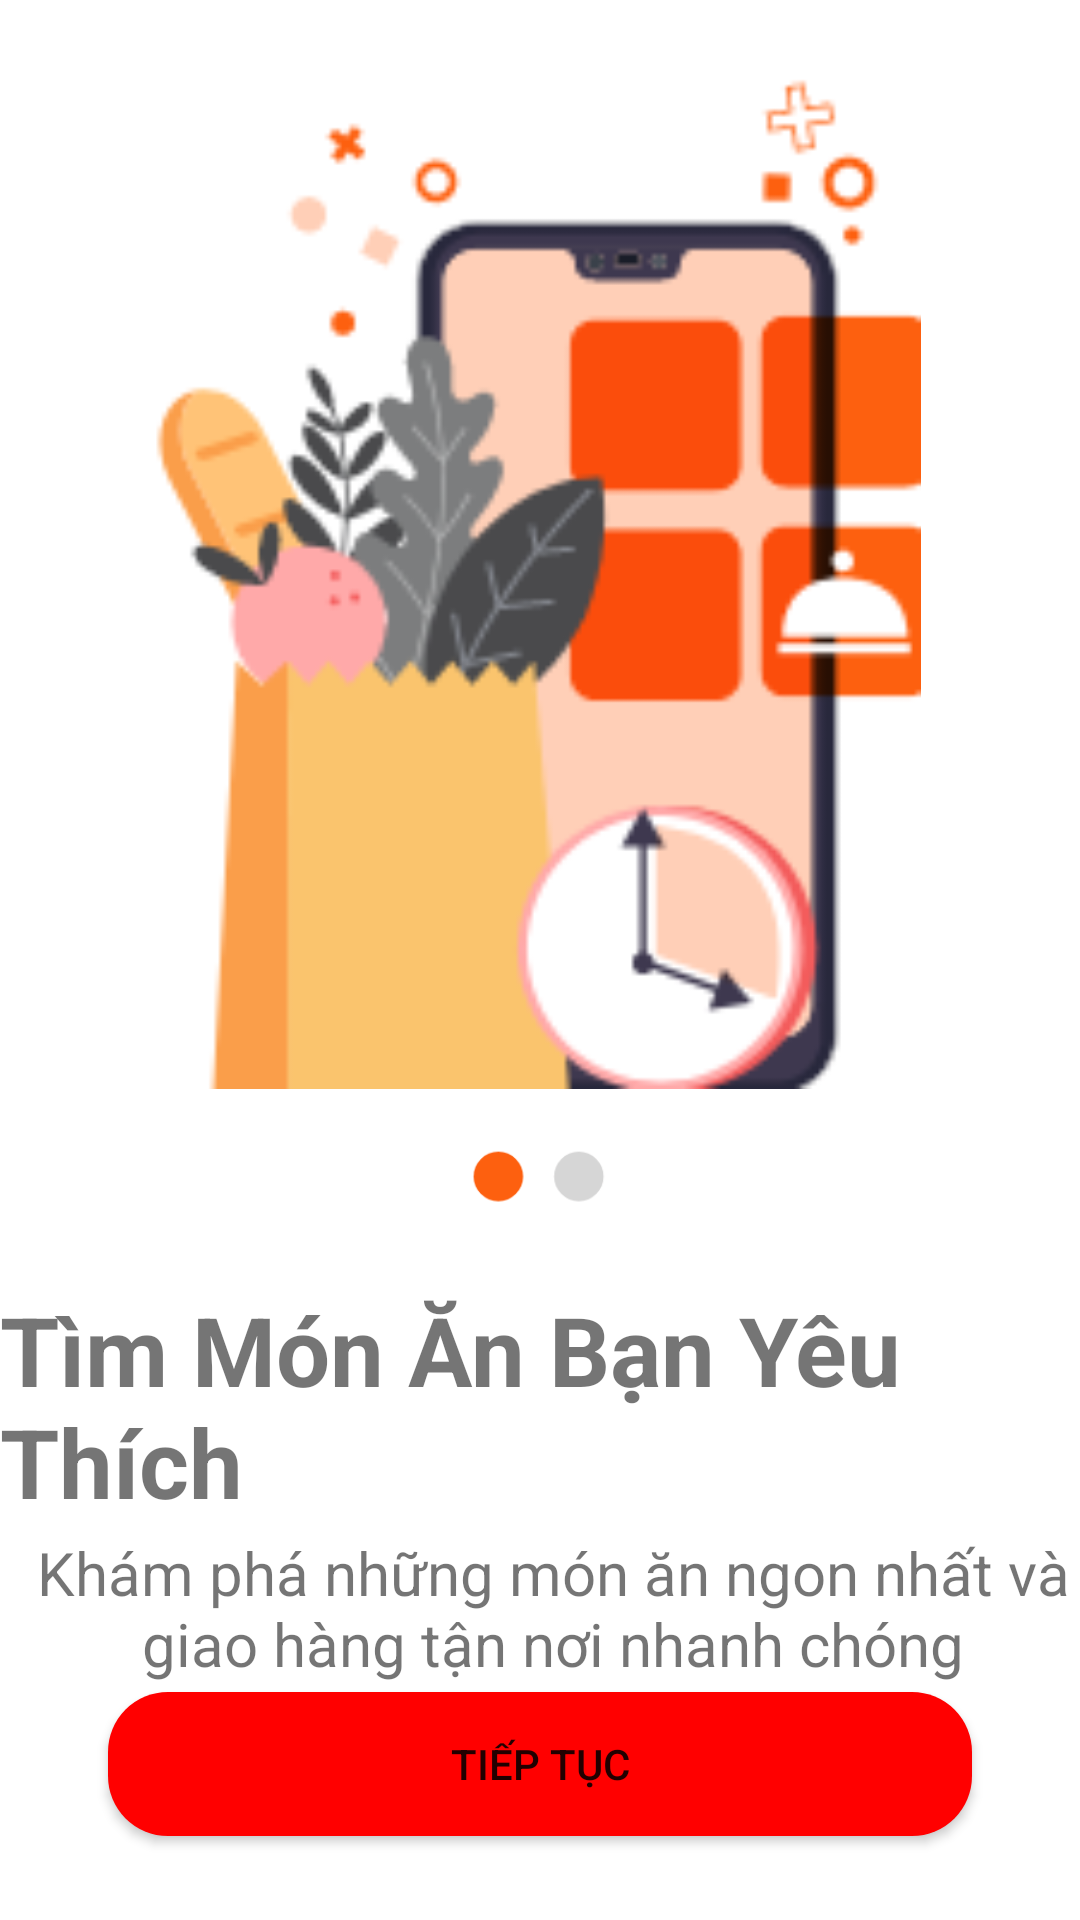

Produce the Android XML layout that renders to this screen, including the resource entries it uses.
<!-- AndroidManifest.xml: application theme Theme.Di_Cho -->
<!-- res/layout/activity_intro_slide1.xml -->
<?xml version="1.0" encoding="utf-8"?>
<androidx.constraintlayout.widget.ConstraintLayout xmlns:android="http://schemas.android.com/apk/res/android"
    xmlns:app="http://schemas.android.com/apk/res-auto"
    xmlns:tools="http://schemas.android.com/tools"
    android:layout_width="match_parent"
    android:layout_height="match_parent"
    tools:context=".IntroSlide1">
    
    <ImageView
        android:id="@+id/logo1"
        android:layout_width="413dp"
        android:layout_height="347dp"
        android:layout_marginStart="139dp"
        android:layout_marginTop="16dp"
        android:layout_marginEnd="111dp"
        app:layout_constraintEnd_toEndOf="parent"
        app:layout_constraintHorizontal_bias="0.554"
        app:layout_constraintStart_toStartOf="parent"
        app:layout_constraintTop_toTopOf="parent"
        android:src="@drawable/logo1"/>

    <Button
        android:id="@+id/btn_slide1"
        android:layout_width="0dp"
        android:layout_height="wrap_content"
        android:layout_marginBottom="28dp"
        android:background="@drawable/button_bg"
        android:text="Tiếp Tục"
        app:layout_constraintBottom_toBottomOf="parent"
        app:layout_constraintEnd_toEndOf="parent"
        app:layout_constraintStart_toStartOf="parent"
        app:layout_constraintWidth_percent=".8"/>

    <TextView
        android:id="@+id/title1"
        android:layout_width="wrap_content"
        android:layout_height="wrap_content"
        android:layout_marginTop="40dp"
        android:text="Tìm Món Ăn Bạn Yêu Thích"
        android:textSize="32dp"
        android:textStyle="bold"
        app:layout_constraintBottom_toBottomOf="parent"
        app:layout_constraintEnd_toEndOf="parent"
        app:layout_constraintHorizontal_bias="0.761"
        app:layout_constraintStart_toStartOf="parent"
        app:layout_constraintTop_toBottomOf="@+id/logo1"
        app:layout_constraintVertical_bias="0.161"/>

    <TextView
        android:id="@+id/description1"
        android:layout_width="wrap_content"
        android:layout_height="wrap_content"
        android:layout_marginStart="32dp"
        android:layout_marginEnd="32dp"
        android:text="Khám phá những món ăn ngon nhất và giao hàng tận nơi nhanh chóng"
        android:textAlignment="center"
        android:textSize="20dp"
        app:layout_constraintBottom_toTopOf="@+id/btn_slide1"
        app:layout_constraintEnd_toEndOf="parent"
        app:layout_constraintTop_toBottomOf="@+id/title1"
        app:layout_constraintVertical_bias="0.43"
        app:layout_constraintHorizontal_bias="0.437"
        app:layout_constraintStart_toStartOf="parent"/>
    
    <ImageView
        android:id="@+id/dot1"
        android:layout_width="90dp"
        android:layout_height="57dp"
        app:layout_constraintBottom_toTopOf="@+id/title1"
        app:layout_constraintEnd_toEndOf="parent"
        app:layout_constraintStart_toStartOf="parent"
        app:layout_constraintTop_toBottomOf="@+id/logo1"
        app:layout_constraintVertical_bias="0.0"
        android:src="@drawable/dot1"/>

</androidx.constraintlayout.widget.ConstraintLayout>
<!-- resources referenced by this layout -->
<resources>
  <!-- drawable button_bg (drawable) -->
  <?xml version="1.0" encoding="utf-8"?>
  <shape xmlns:android="http://schemas.android.com/apk/res/android">
      <corners android:radius="20dp"/>
  
      <solid android:color="#ff0000"/>
  </shape>
  <!-- drawable dot1: png bitmap (drawable-v24, 2472 bytes) -->
  <!-- drawable logo1: png bitmap (drawable-v24, 14872 bytes) -->
  <style name="Theme.Di_Cho" parent="Theme.MaterialComponents.DayNight.NoActionBar">
          
          <item name="colorPrimary">#FF9800</item>
          <item name="colorPrimaryVariant">#A4FF9800</item>
          <item name="colorOnPrimary">@color/white</item>
          
          <item name="colorSecondary">@color/teal_200</item>
          <item name="colorSecondaryVariant">@color/teal_700</item>
          <item name="colorOnSecondary">@color/black</item>
          
          <item name="android:statusBarColor" tools:targetApi="l">?attr/colorPrimaryVariant</item>
          
      </style>
  <color name="white">#FFFFFFFF</color>
  <color name="teal_200">#FF03DAC5</color>
  <color name="teal_700">#FF018786</color>
  <color name="black">#FF000000</color>
</resources>
